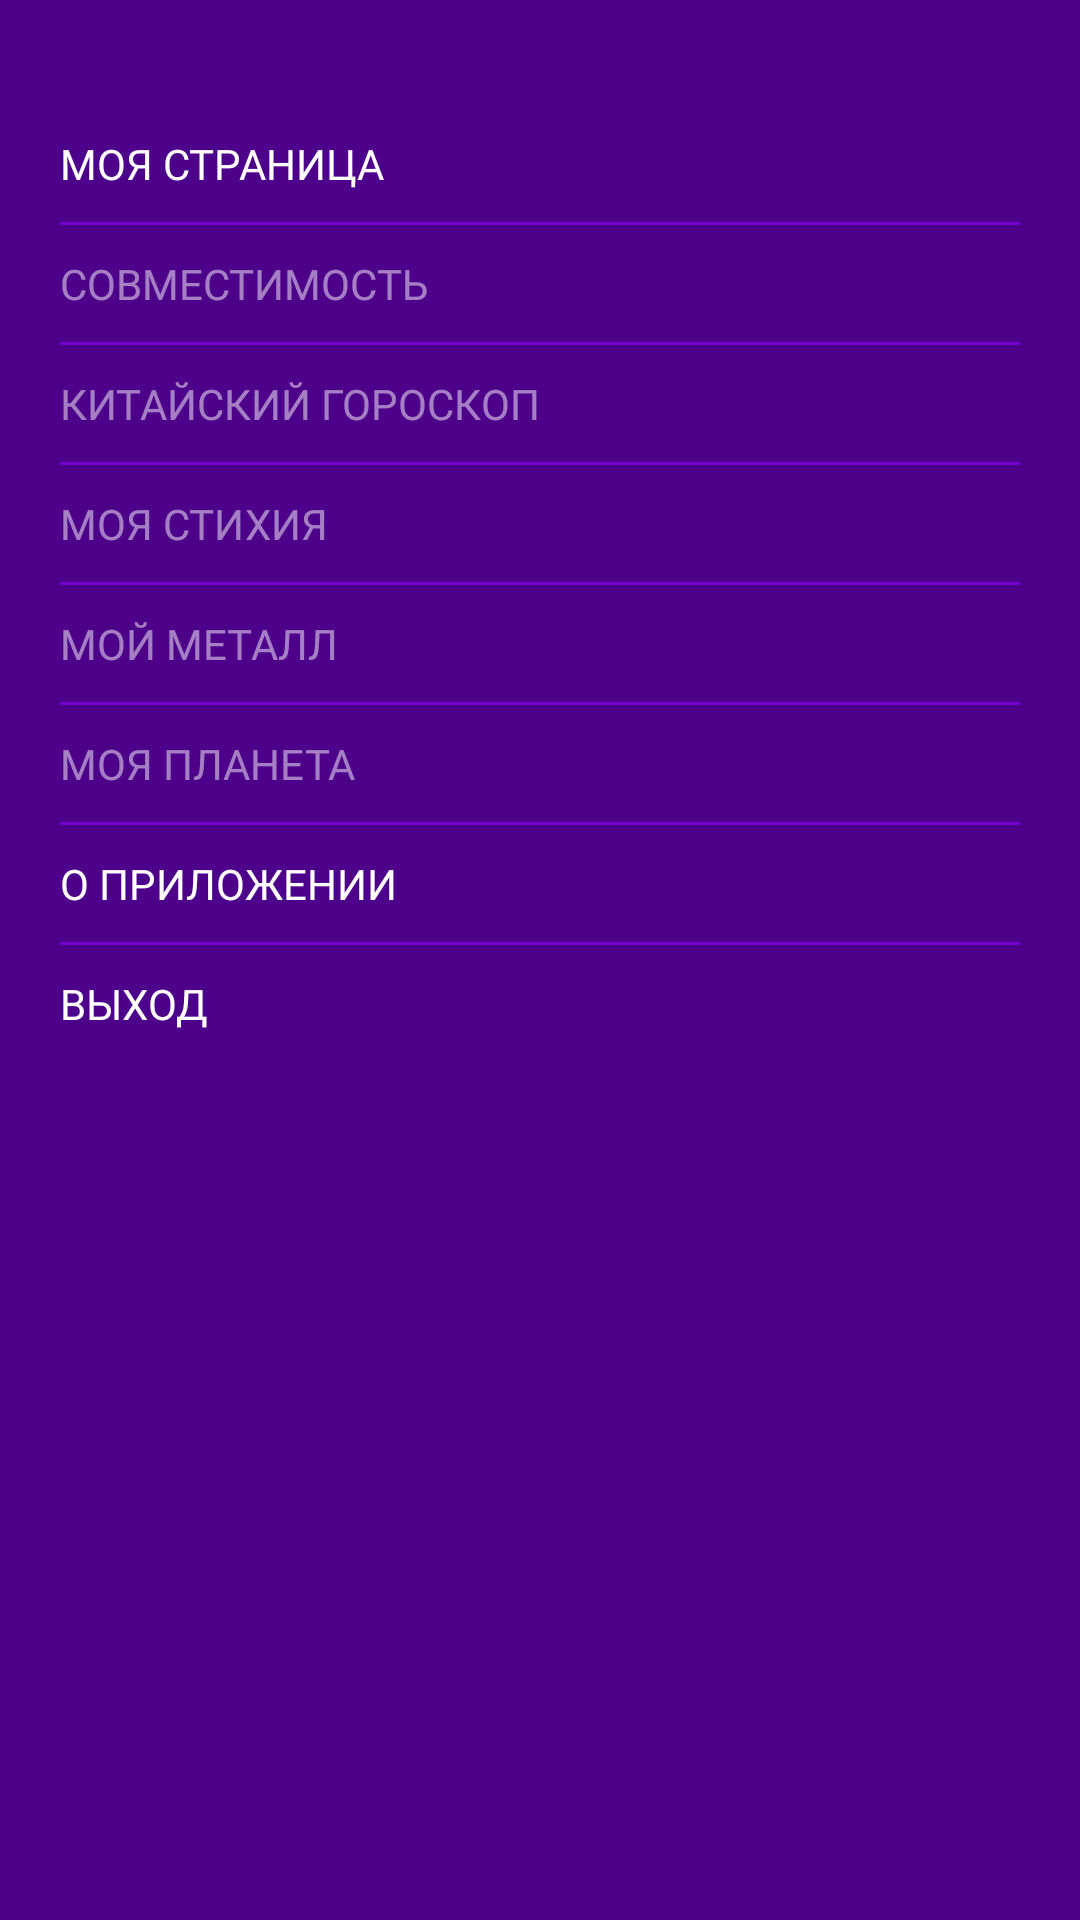

Write the Android layout XML for this screen, with the resource values it uses.
<!-- AndroidManifest.xml: application theme AppTheme -->
<!-- res/layout/drawer_layout.xml -->
<?xml version="1.0" encoding="utf-8"?>
<androidx.constraintlayout.widget.ConstraintLayout xmlns:android="http://schemas.android.com/apk/res/android"
    xmlns:app="http://schemas.android.com/apk/res-auto"
    android:layout_width="300dp"
    android:layout_height="match_parent"
    android:background="@color/colorMenu">

    <LinearLayout
        android:id="@+id/layout_home"
        android:layout_width="match_parent"
        android:layout_height="wrap_content"
        android:layout_marginTop="40dp"
        android:orientation="horizontal"
        android:paddingTop="5dp"
        android:clickable="true"
        android:focusable="true"
        android:paddingBottom="5dp"
        app:layout_constraintStart_toStartOf="parent"
        app:layout_constraintTop_toTopOf="parent">

        <TextView
            android:id="@+id/nav_home"
            android:layout_width="wrap_content"
            android:layout_height="wrap_content"
            android:layout_marginStart="20dp"
            android:fontFamily="@font/poppins_bold"
            android:text="@string/nav_home"
            android:textAllCaps="true"
            android:textColor="@android:color/white"
            android:textSize="14sp" />
    </LinearLayout>

    <View
        android:id="@+id/line1"
        android:layout_width="0dp"
        android:layout_height="1dp"
        android:layout_marginStart="20dp"
        android:layout_marginTop="5dp"
        android:layout_marginEnd="20dp"
        android:background="@color/colorMenuLine"
        app:layout_constraintEnd_toEndOf="parent"
        app:layout_constraintStart_toStartOf="parent"
        app:layout_constraintTop_toBottomOf="@id/layout_home" />

    <LinearLayout
        android:id="@+id/layout_compatibility"
        android:layout_width="match_parent"
        android:layout_height="wrap_content"
        android:layout_marginTop="5dp"
        android:orientation="horizontal"
        android:gravity="center_vertical"
        android:paddingTop="5dp"
        android:paddingBottom="5dp"
        app:layout_constraintStart_toStartOf="parent"
        app:layout_constraintTop_toBottomOf="@id/line1">

        <TextView
            android:id="@+id/nav_compatibility"
            android:layout_width="wrap_content"
            android:layout_height="wrap_content"
            android:layout_marginStart="20dp"
            android:fontFamily="@font/poppins_bold"
            android:text="@string/nav_compatibility"
            android:textAllCaps="true"
            android:alpha="0.5"
            android:textColor="@android:color/white"
            android:textSize="14sp" />
    </LinearLayout>

    <View
        android:id="@+id/line2"
        android:layout_width="0dp"
        android:layout_height="1dp"
        android:layout_marginStart="20dp"
        android:layout_marginTop="5dp"
        android:layout_marginEnd="20dp"
        android:background="@color/colorMenuLine"
        app:layout_constraintEnd_toEndOf="parent"
        app:layout_constraintStart_toStartOf="parent"
        app:layout_constraintTop_toBottomOf="@id/layout_compatibility" />

    <LinearLayout
        android:id="@+id/layout_china"
        android:layout_width="match_parent"
        android:layout_height="wrap_content"
        android:layout_marginTop="5dp"
        android:orientation="horizontal"
        android:gravity="center_vertical"
        android:paddingTop="5dp"
        android:paddingBottom="5dp"
        app:layout_constraintStart_toStartOf="parent"
        app:layout_constraintTop_toBottomOf="@id/line2">

        <TextView
            android:id="@+id/nav_china"
            android:layout_width="wrap_content"
            android:layout_height="wrap_content"
            android:layout_marginStart="20dp"
            android:fontFamily="@font/poppins_bold"
            android:text="@string/nav_china"
            android:textAllCaps="true"
            android:alpha="0.5"
            android:textColor="@android:color/white"
            android:textSize="14sp" />

        <TextView
            android:id="@+id/nav_china_year"
            android:layout_width="wrap_content"
            android:layout_height="wrap_content"
            android:layout_marginStart="10dp"
            android:fontFamily="@font/poppins_bold"
            android:textAllCaps="true"
            android:alpha="0.5"
            android:textColor="@android:color/white"
            android:textSize="14sp"/>
    </LinearLayout>

    <View
        android:id="@+id/line3"
        android:layout_width="0dp"
        android:layout_height="1dp"
        android:layout_marginStart="20dp"
        android:layout_marginTop="5dp"
        android:layout_marginEnd="20dp"
        android:background="@color/colorMenuLine"
        app:layout_constraintEnd_toEndOf="parent"
        app:layout_constraintStart_toStartOf="parent"
        app:layout_constraintTop_toBottomOf="@id/layout_china" />

    <LinearLayout
        android:id="@+id/layout_element"
        android:layout_width="match_parent"
        android:layout_height="wrap_content"
        android:layout_marginTop="5dp"
        android:gravity="center|start"
        android:orientation="horizontal"
        android:paddingTop="5dp"
        android:paddingBottom="5dp"
        app:layout_constraintStart_toStartOf="parent"
        app:layout_constraintTop_toBottomOf="@id/line3">

        <TextView
            android:id="@+id/nav_element"
            android:layout_width="wrap_content"
            android:layout_height="wrap_content"
            android:layout_marginStart="20dp"
            android:alpha="0.5"
            android:fontFamily="@font/poppins_bold"
            android:text="@string/nav_element"
            android:textAllCaps="true"
            android:textColor="@android:color/white"
            android:textSize="14sp" />
    </LinearLayout>


    <View
        android:id="@+id/line4"
        android:layout_width="0dp"
        android:layout_height="1dp"
        android:layout_marginStart="20dp"
        android:layout_marginTop="5dp"
        android:layout_marginEnd="20dp"
        android:background="@color/colorMenuLine"
        app:layout_constraintEnd_toEndOf="parent"
        app:layout_constraintStart_toStartOf="parent"
        app:layout_constraintTop_toBottomOf="@id/layout_element" />

    <LinearLayout
        android:id="@+id/layout_metal"
        android:layout_width="match_parent"
        android:layout_height="wrap_content"
        android:layout_marginTop="5dp"
        android:gravity="center|start"
        android:orientation="horizontal"
        android:paddingTop="5dp"
        android:paddingBottom="5dp"
        app:layout_constraintStart_toStartOf="parent"
        app:layout_constraintTop_toBottomOf="@id/line4">

        <TextView
            android:id="@+id/nav_metal"
            android:layout_width="wrap_content"
            android:layout_height="wrap_content"
            android:layout_marginStart="20dp"
            android:alpha="0.5"
            android:fontFamily="@font/poppins_bold"
            android:text="@string/nav_metal"
            android:textAllCaps="true"
            android:textColor="@android:color/white"
            android:textSize="14sp" />
    </LinearLayout>


    <View
        android:id="@+id/line5"
        android:layout_width="0dp"
        android:layout_height="1dp"
        android:layout_marginStart="20dp"
        android:layout_marginTop="5dp"
        android:layout_marginEnd="20dp"
        android:background="@color/colorMenuLine"
        app:layout_constraintEnd_toEndOf="parent"
        app:layout_constraintStart_toStartOf="parent"
        app:layout_constraintTop_toBottomOf="@id/layout_metal" />

    <LinearLayout
        android:id="@+id/layout_planet"
        android:layout_width="match_parent"
        android:layout_height="wrap_content"
        android:layout_marginTop="5dp"
        android:gravity="center|start"
        android:orientation="horizontal"
        android:paddingTop="5dp"
        android:paddingBottom="5dp"
        app:layout_constraintStart_toStartOf="parent"
        app:layout_constraintTop_toBottomOf="@id/line5">

        <TextView
            android:id="@+id/nav_planet"
            android:layout_width="wrap_content"
            android:layout_height="wrap_content"
            android:layout_marginStart="20dp"
            android:alpha="0.5"
            android:fontFamily="@font/poppins_bold"
            android:text="@string/nav_planet"
            android:textAllCaps="true"
            android:textColor="@android:color/white"
            android:textSize="14sp"
            app:layout_constraintStart_toStartOf="parent"
            app:layout_constraintTop_toBottomOf="@id/line5" />
    </LinearLayout>

    <View
        android:id="@+id/line6"
        android:layout_width="0dp"
        android:layout_height="1dp"
        android:layout_marginStart="20dp"
        android:layout_marginTop="5dp"
        android:layout_marginEnd="20dp"
        android:background="@color/colorMenuLine"
        app:layout_constraintEnd_toEndOf="parent"
        app:layout_constraintStart_toStartOf="parent"
        app:layout_constraintTop_toBottomOf="@id/layout_planet" />

    <LinearLayout
        android:id="@+id/layout_about"
        android:layout_width="match_parent"
        android:layout_height="wrap_content"
        android:layout_marginTop="5dp"
        android:gravity="center|start"
        android:orientation="horizontal"
        android:paddingTop="5dp"
        android:paddingBottom="5dp"
        app:layout_constraintStart_toStartOf="parent"
        app:layout_constraintTop_toBottomOf="@id/line6">

        <TextView
            android:id="@+id/nav_about"
            android:layout_width="wrap_content"
            android:layout_height="wrap_content"
            android:layout_marginStart="20dp"
            android:fontFamily="@font/poppins_bold"
            android:text="@string/nav_about"
            android:textAllCaps="true"
            android:textColor="@android:color/white"
            android:textSize="14sp" />
    </LinearLayout>

    <View
        android:id="@+id/line7"
        android:layout_width="0dp"
        android:layout_height="1dp"
        android:layout_marginStart="20dp"
        android:layout_marginTop="5dp"
        android:layout_marginEnd="20dp"
        android:background="@color/colorMenuLine"
        app:layout_constraintEnd_toEndOf="parent"
        app:layout_constraintStart_toStartOf="parent"
        app:layout_constraintTop_toBottomOf="@id/layout_about" />

    <LinearLayout
        android:id="@+id/layout_exit"
        android:layout_width="match_parent"
        android:layout_height="wrap_content"
        android:layout_marginTop="5dp"
        android:gravity="center|start"
        android:orientation="horizontal"
        android:paddingTop="5dp"
        android:paddingBottom="5dp"
        app:layout_constraintStart_toStartOf="parent"
        app:layout_constraintTop_toBottomOf="@id/line7">

        <TextView
            android:id="@+id/nav_exit"
            android:layout_width="wrap_content"
            android:layout_height="wrap_content"
            android:layout_marginStart="20dp"
            android:fontFamily="@font/poppins_bold"
            android:text="@string/nav_exit"
            android:textAllCaps="true"
            android:textColor="@android:color/white"
            android:textSize="14sp" />
    </LinearLayout>


    <ImageView
        android:id="@+id/icon_sign"
        android:layout_width="match_parent"
        android:layout_height="150dp"
        android:alpha="0.1"
        app:layout_constraintBottom_toBottomOf="parent"
        app:layout_constraintTop_toBottomOf="@id/layout_exit" />

</androidx.constraintlayout.widget.ConstraintLayout>
<!-- resources referenced by this layout -->
<resources>
  <color name="colorMenu">#4D008A</color>
  <color name="colorMenuLine">#7500D2</color>
  <string name="nav_about">О приложении</string>
  <string name="nav_china">Китайский гороскоп</string>
  <string name="nav_compatibility">Совместимость</string>
  <string name="nav_element">Моя стихия</string>
  <string name="nav_exit">Выход</string>
  <string name="nav_home">Моя страница</string>
  <string name="nav_metal">Мой металл</string>
  <string name="nav_planet">Моя планета</string>
  <style name="AppTheme" parent="Theme.AppCompat.Light.DarkActionBar">
          
          <item name="colorPrimary">@color/colorPrimary</item>
          <item name="colorPrimaryDark">@color/colorPrimaryDark</item>
          <item name="colorAccent">@color/colorAccent</item>
      </style>
  <color name="colorPrimary">#4D008A</color>
  <color name="colorPrimaryDark">#4D008A</color>
  <color name="colorAccent">#4D008A</color>
</resources>
